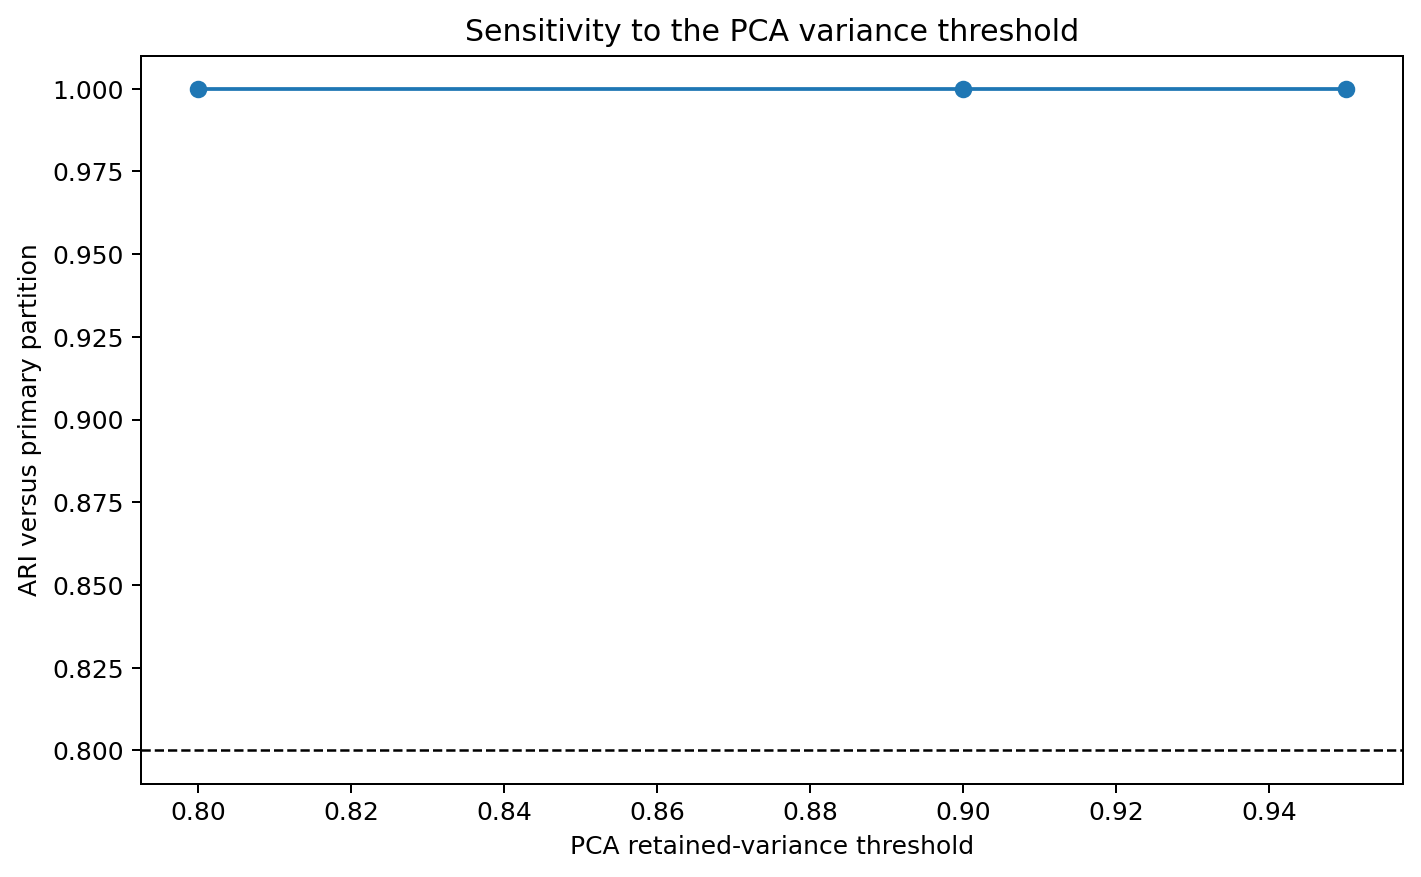

Values plotted in this chart, from the file beside it:
pca_variance_threshold, n_components, retained_variance, silhouette, ari_vs_primary_partition, inertia
0.8, 45, 0.8026, 0.123, 1.0, 13691
0.9, 94, 0.901, 0.1123, 1.0, 15547
0.95, 153, 0.9501, 0.1073, 1.0, 16473
